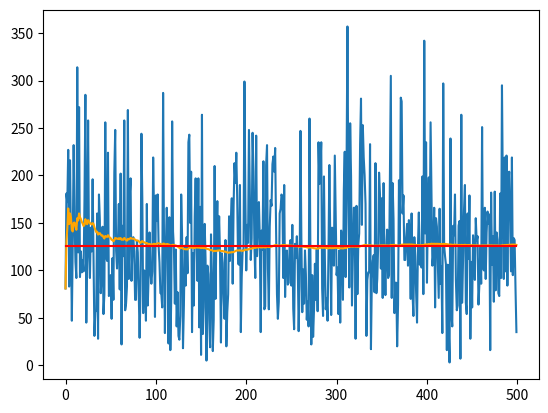

Write Python code to recreate this figure.
from numpy.random import randint as rd
import matplotlib.pyplot as plt

N = 10000
n = 500
res = []
moy = []
delt = []
lim = [ (3.14*N/2)**0.5 for i in range(n)]

for i in range(n):
    res.append(1)
    S = [rd(0, N)]
    while not S[-1] in S[:-1]:
        S.append(rd(0, N))
        res[-1] += 1
    moy.append(sum(i for i in res)/len(res))
    delt.append(abs((3.14*N/2)**0.5 - moy[-1]))
   
# plt.plot(list(range(n)), delt)
plt.plot(list(range(n)), res, "")
plt.plot(list(range(n)), moy, "orange")
plt.plot(list(range(n)), lim, "r")
